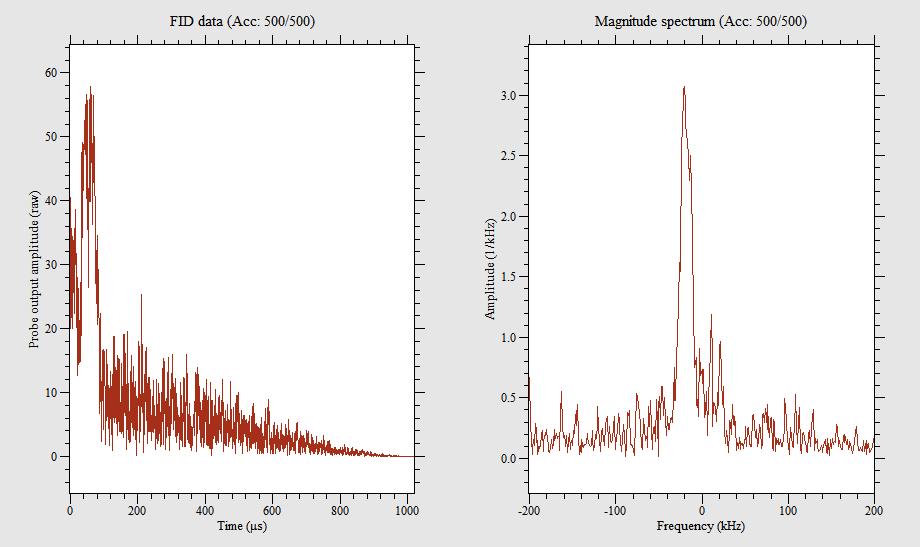

Values plotted in this chart, from the file beside it:
0, -24.376, -32.422
0.498, -14.4, -13.92
0.9961, -5.09, -21.91
1.494, 0.988, -23.28
1.992, 2.236, -35.52
2.49, 6.194, -26.81
2.988, 11.55, -20.95
3.486, 7.01, -21.41
3.984, 1.606, -21.76
4.482, 8.694, -19.19
4.98, 9.143, -25.64
5.479, 3.47, -19.77
5.977, 0.8019, -23.57
6.475, -1.1, -30.05
6.973, 5.095, -34.03
7.471, 1.904, -26.66
7.969, 3.615, -25.57
8.467, 10.1, -29.48
8.965, 14.97, -24.38
9.463, 10.3, -32.16
9.961, 4.157, -28.66
10.46, 1.84, -22.37
10.96, 4.321, -24.1
11.46, 10.7, -20.94
11.95, 15.7, -23.54
12.45, 14.45, -29.11
12.95, 23.17, -23.51
13.45, 26.18, -28.25
13.95, 16.24, -26.07
14.44, 24.35, -23.2
14.94, 25.1, -25.64
15.44, 28.32, -26.31
15.94, 26.94, -19.21
16.44, 21.75, -16.17
16.93, 20.11, -19.65
17.43, 20.22, -18.46
17.93, 26.4, -17.74
18.43, 24, -11.88
18.93, 15.23, -13.24
19.42, 15.69, -18.62
19.92, 9.851, -7.849
20.42, 22.5, -10.88
20.92, 19.36, -17.72
21.42, 11.16, -6.209
21.91, 23.46, -4.455
22.41, 18.43, -11.56
22.91, 19, 1.077
23.41, 22.26, 6.11
23.91, 11.12, 9.058
24.4, 19.73, 17.32
24.9, 16.31, 11.13
25.4, 2.736, 14.47
25.9, 8.644, 17.14
26.4, 11.49, 14.67
26.89, 12.25, 9.807
27.39, 19.92, 7.353
27.89, 12.46, 9.027
28.39, 8.693, 12.27
28.89, 18.71, 18.11
29.38, 25.44, 9.842
29.88, 7.091, 13.04
... 1,987 more rows
